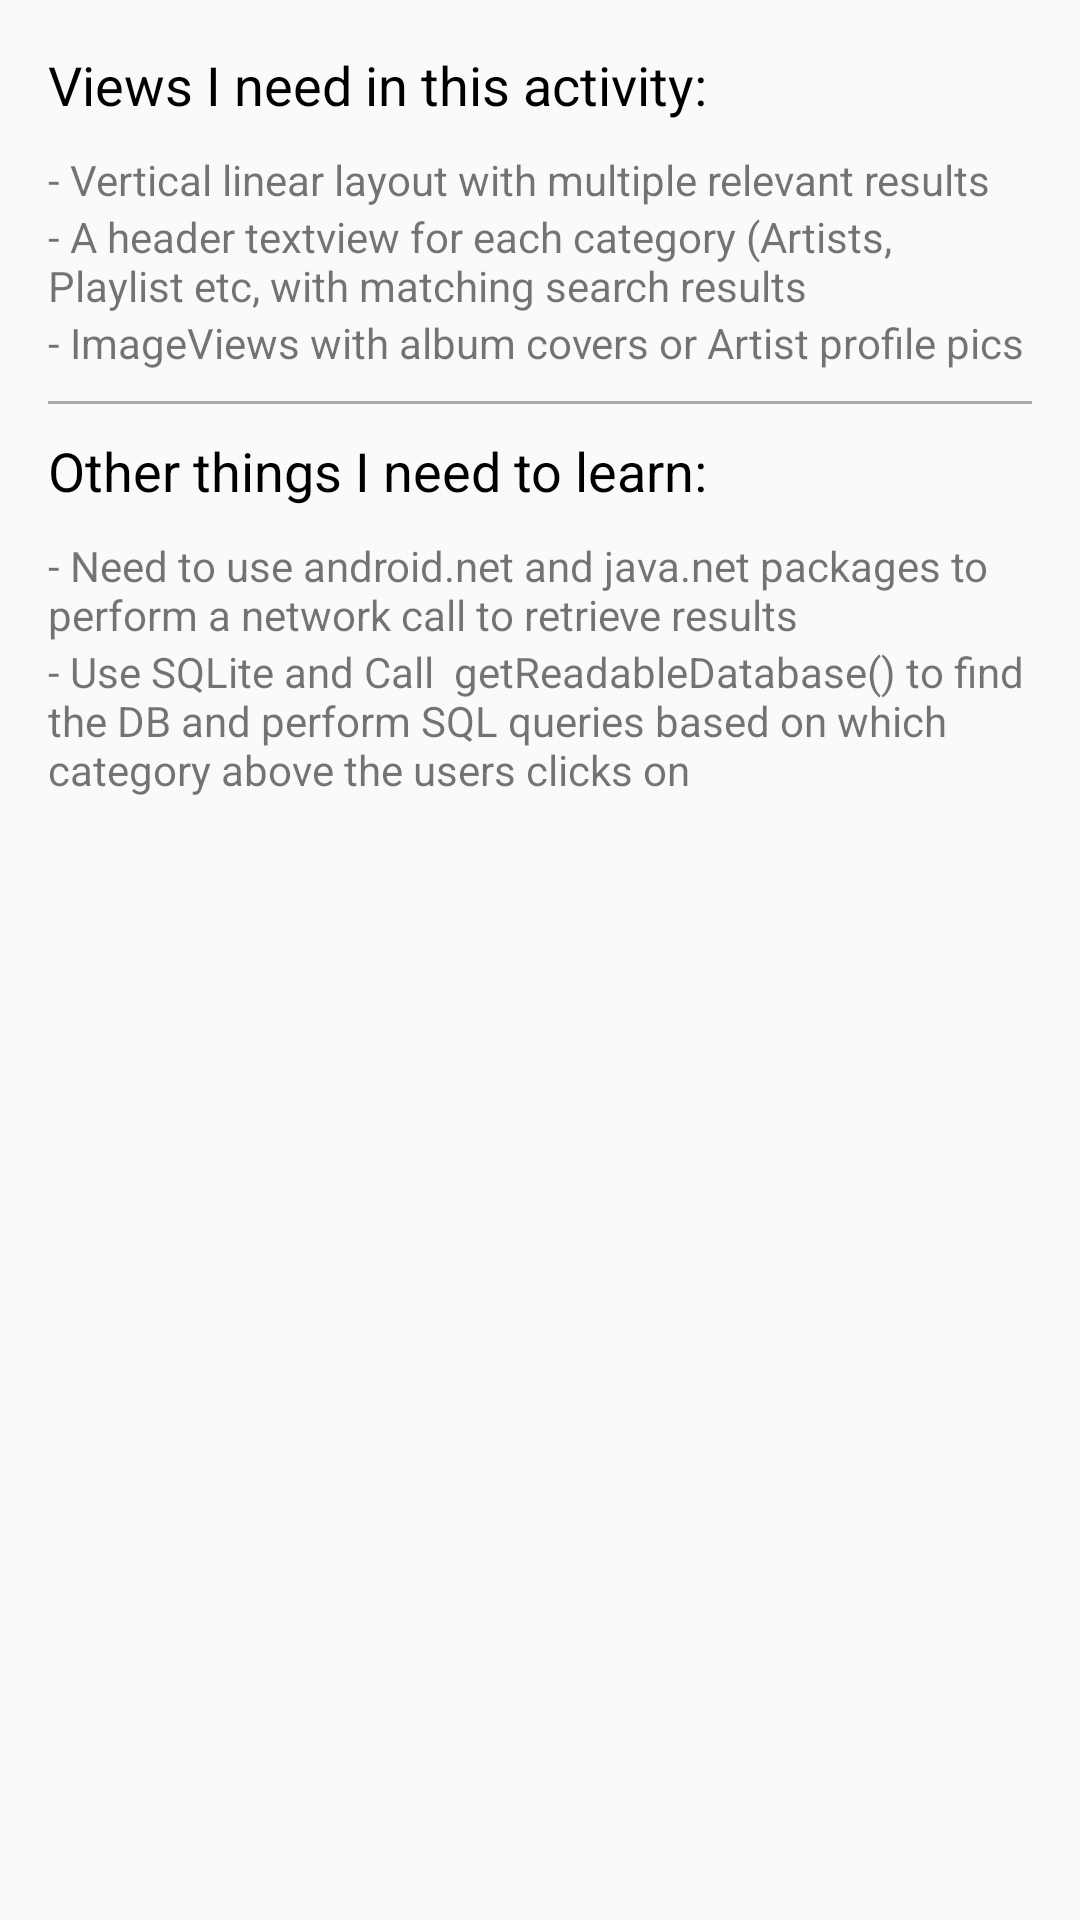

Here is an Android app screen rendered from its layout file. Give the layout XML and the strings, colors and styles it references.
<!-- AndroidManifest.xml: application theme AppTheme -->
<!-- res/layout/activity_search_results.xml -->
<?xml version="1.0" encoding="utf-8"?>
<LinearLayout
    xmlns:android="http://schemas.android.com/apk/res/android"
    xmlns:tools="http://schemas.android.com/tools"
    android:layout_width="match_parent"
    android:layout_height="wrap_content"
    android:paddingBottom="@dimen/activity_vertical_margin"
    android:paddingLeft="@dimen/activity_horizontal_margin"
    android:paddingRight="@dimen/activity_horizontal_margin"
    android:paddingTop="@dimen/activity_vertical_margin"
    android:orientation="vertical"
    tools:context="works.agus.songzter.SearchResults">

    <TextView
        android:layout_width="match_parent"
        android:layout_height="wrap_content"
        android:layout_marginBottom="10dp"
        android:textColor="#000000"
        android:textSize="18sp"
        android:text="Views I need in this activity:"/>

    <TextView
        android:layout_width="match_parent"
        android:layout_height="wrap_content"
        android:text="- Vertical linear layout with multiple relevant results"/>
    <TextView
        android:layout_width="match_parent"
        android:layout_height="wrap_content"
        android:text="- A header textview for each category (Artists, Playlist etc, with matching search results"/>
    <TextView
        android:layout_width="match_parent"
        android:layout_height="wrap_content"
        android:text="- ImageViews with album covers or Artist profile pics"/>
    <View style="@style/Divider"
          android:layout_marginTop="10dp"/>

    <TextView
        android:layout_width="match_parent"
        android:layout_height="wrap_content"
        android:layout_marginBottom="10dp"
        android:layout_marginTop="10dp"
        android:textColor="#000000"
        android:textSize="18sp"
        android:text="Other things I need to learn:"/>
    <TextView
        android:layout_width="match_parent"
        android:layout_height="wrap_content"
        android:text="- Need to use android.net and java.net packages to perform a network call to retrieve results"/>

    <TextView
        android:layout_width="match_parent"
        android:layout_height="wrap_content"
        android:text="- Use SQLite and Call  getReadableDatabase() to find the DB and perform SQL queries based on which category above the users clicks on"/>



    </LinearLayout>
<!-- resources referenced by this layout -->
<resources>
  <dimen name="activity_horizontal_margin">16dp</dimen>
  <dimen name="activity_vertical_margin">16dp</dimen>
  <style name="Divider">
          <item name="android:layout_width">match_parent</item>
          <item name="android:layout_height">1dp</item>
          <item name="android:background"> #a9a9a9</item>
      </style>
  <style name="AppTheme" parent="Theme.AppCompat.Light.DarkActionBar">
          
          <item name="colorPrimary">@color/colorPrimary</item>
          <item name="colorPrimaryDark">@color/colorPrimaryDark</item>
          <item name="colorAccent">@color/colorAccent</item>
      </style>
  <!-- not gathered from this repository: default colours our renderer supplied (Android Studio template values) -->
  <color name="colorPrimary">#FF6200EE</color>
  <color name="colorPrimaryDark">#FF3700B3</color>
  <color name="colorAccent">#FF03DAC5</color>
</resources>
